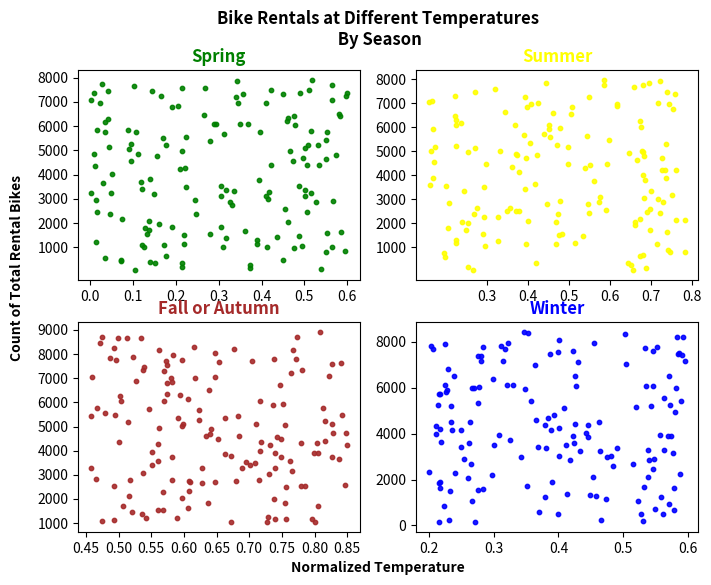

Generate this figure with matplotlib: (Note: this script raises an exception after producing the figure.)
import matplotlib.pyplot as plt
import numpy as np
figure, graph = plt.subplots(2, 2, figsize=(8, 6))
num_points = 150
graph[0][0].set_title("Spring", color="green", weight="bold")
springx = np.random.uniform(low=0, high=8000, size=num_points)
springy = np.random.uniform(low=0, high=0.6, size=num_points)
graph[0][0].scatter(springy, springx, c="green", alpha=0.9, s=10)
graph[0][0].set_xticks(np.arange(0, 0.7, 0.1))
graph[0][0].set_yticks(np.arange(1000, 8001, 1000))

graph[0][1].set_title("Summer", color="yellow", weight="bold")
summerx = np.random.uniform(low=0, high=8000, size=num_points)
summery = np.random.uniform(low=0.15, high=0.8, size=num_points)
graph[0][1].scatter(summery, summerx, c="yellow", alpha=0.9, s=10)
graph[0][1].set_xticks(np.arange(0.3, 0.85, 0.1))
graph[0][1].set_yticks(np.arange(1000, 8001, 1000))

graph[1][0].set_title("Fall or Autumn", color="brown", weight="bold")
fallx = np.random.uniform(low=1000, high=9000, size=num_points)
fally = np.random.uniform(low=0.45, high=0.85, size=num_points)
graph[1][0].scatter(fally, fallx, c="brown", alpha=0.9, s=10)
graph[1][0].set_xticks(np.arange(0.45, 0.86, 0.05))
graph[1][0].set_yticks(np.arange(1000, 9001, 1000))

graph[1][1].set_title("Winter", color="blue", weight="bold")
winterx = np.random.uniform(low=0, high=8500, size=num_points)
wintery = np.random.uniform(low=0.2, high=0.6, size=num_points)
graph[1][1].scatter(wintery, winterx, c="blue", alpha=0.9, s=10)
graph[1][1].set_xticks(np.arange(0.2, 0.7, 0.1))
graph[1][1].set_yticks(np.arange(0,8001,2000))

figure.suptitle("Bike Rentals at Different Temperatures\n By Season",
                color="black", weight="bold")
figure.text(0.5, 0.05, "Normalized Temperature", weight="bold",
            color="black", ha="center", va="center")
figure.text(0.04, 0.4, "Count of Total Rental Bikes",
            rotation=90, weight="bold", color="black")
plt.show()


ax3 = fig.add_subplot(223)
ax3.scatter(day[2][0], day[2][1], c="brown")
ax3.set_title('Fall or Autumn',  color="brown")


ax4 = fig.add_subplot(224)
ax4.scatter(day[3][0], day[3][1], c="blue")
ax4.set_title("Winter",  color="blue")
ax4.set_xlabel("Normalized temperature", position=(-0.1,0))